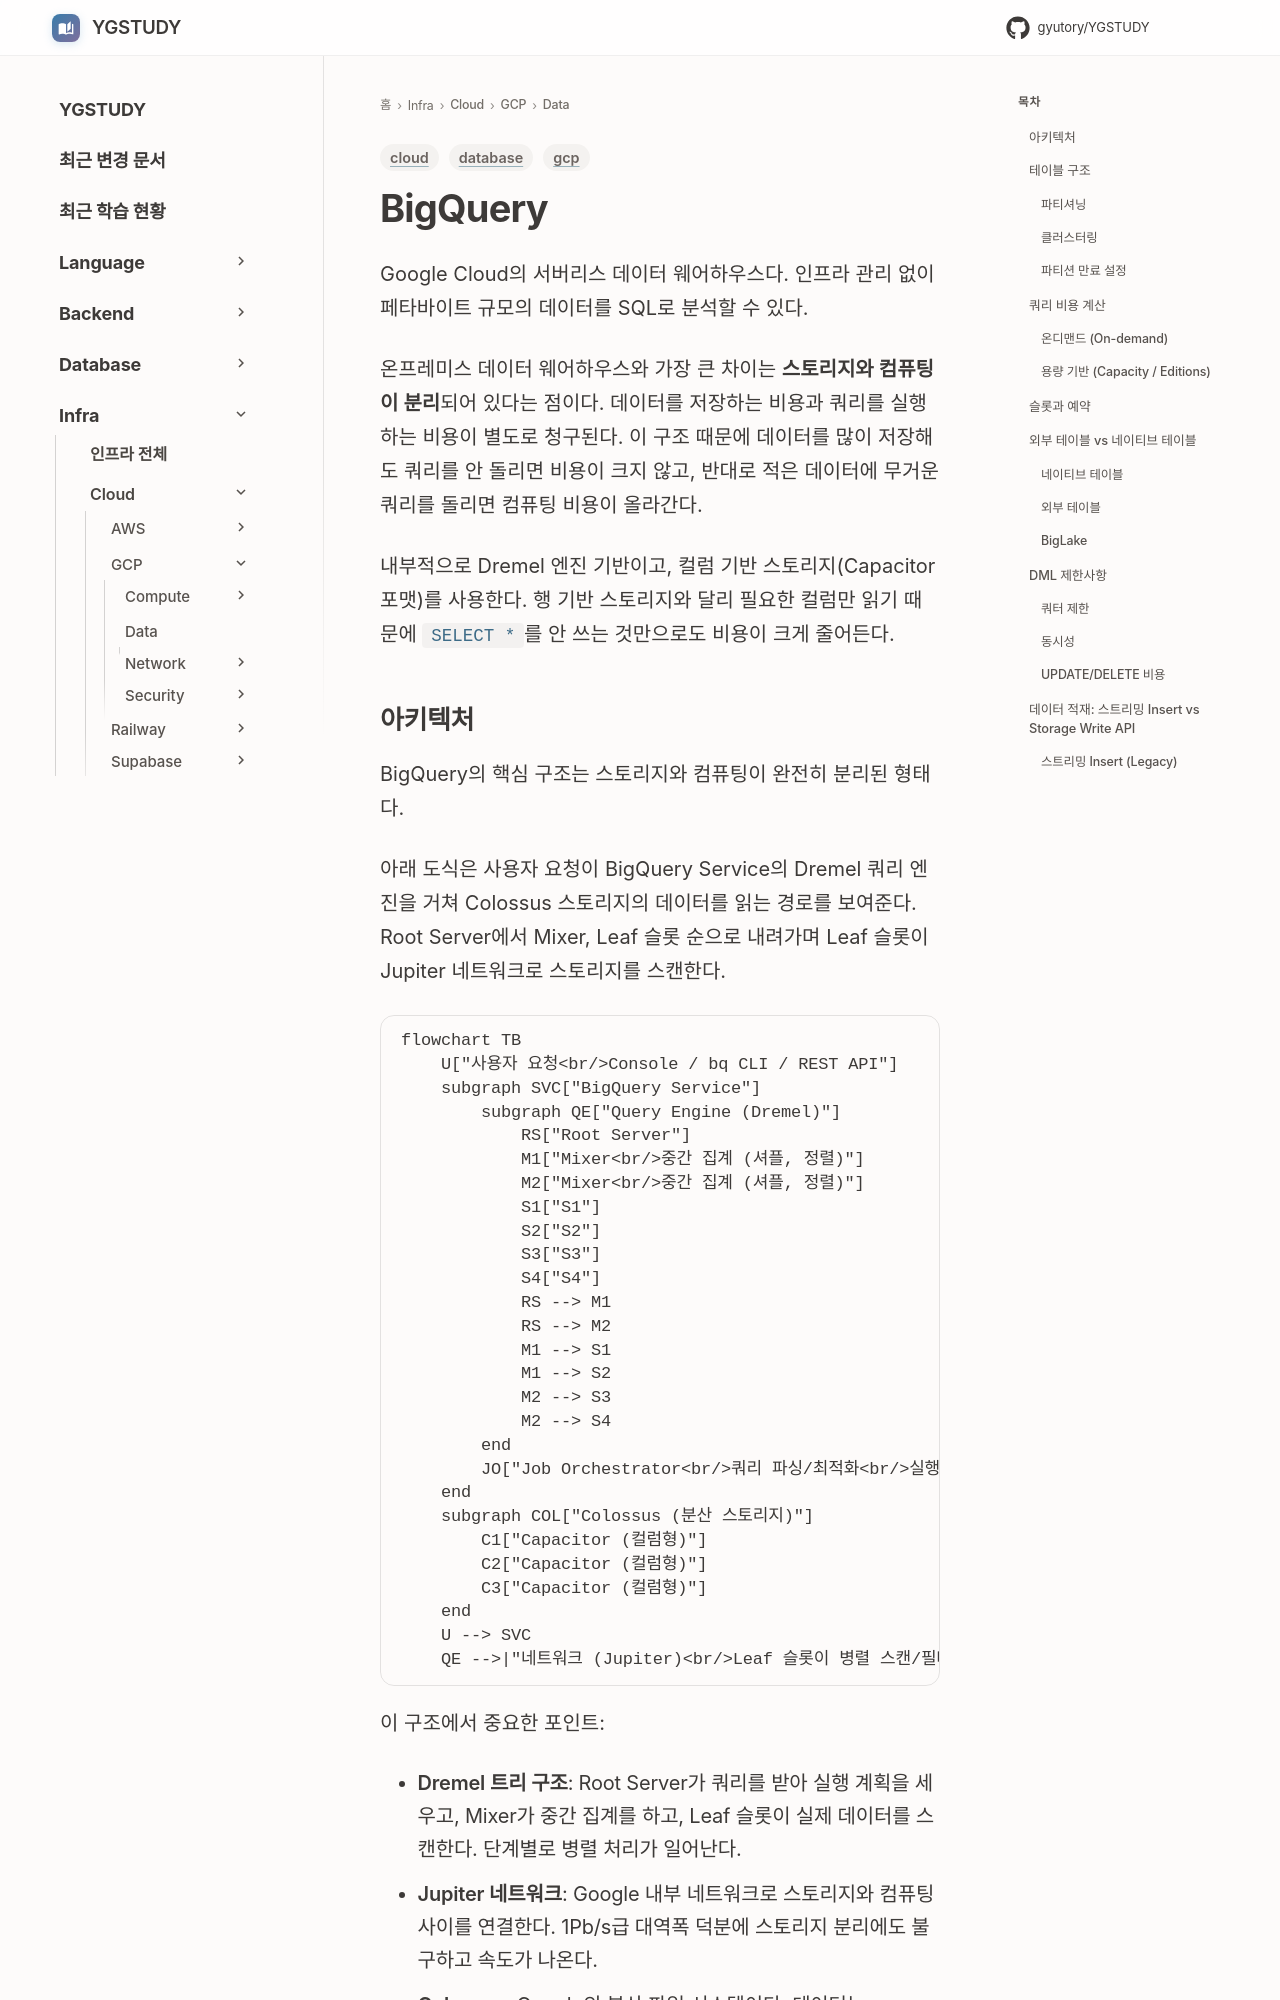

repository: GYUTORY/YGSTUDY · page: Cloud/GCP/Data/Big_Query/index.html · generator: mkdocs

---
title: "BigQuery"
tags: [gcp, database, cloud]
updated: 2026-11-18
---

# BigQuery

Google Cloud의 서버리스 데이터 웨어하우스다. 인프라 관리 없이 페타바이트 규모의 데이터를 SQL로 분석할 수 있다.

온프레미스 데이터 웨어하우스와 가장 큰 차이는 **스토리지와 컴퓨팅이 분리**되어 있다는 점이다. 데이터를 저장하는 비용과 쿼리를 실행하는 비용이 별도로 청구된다. 이 구조 때문에 데이터를 많이 저장해도 쿼리를 안 돌리면 비용이 크지 않고, 반대로 적은 데이터에 무거운 쿼리를 돌리면 컴퓨팅 비용이 올라간다.

내부적으로 Dremel 엔진 기반이고, 컬럼 기반 스토리지(Capacitor 포맷)를 사용한다. 행 기반 스토리지와 달리 필요한 컬럼만 읽기 때문에 `SELECT *`를 안 쓰는 것만으로도 비용이 크게 줄어든다.
